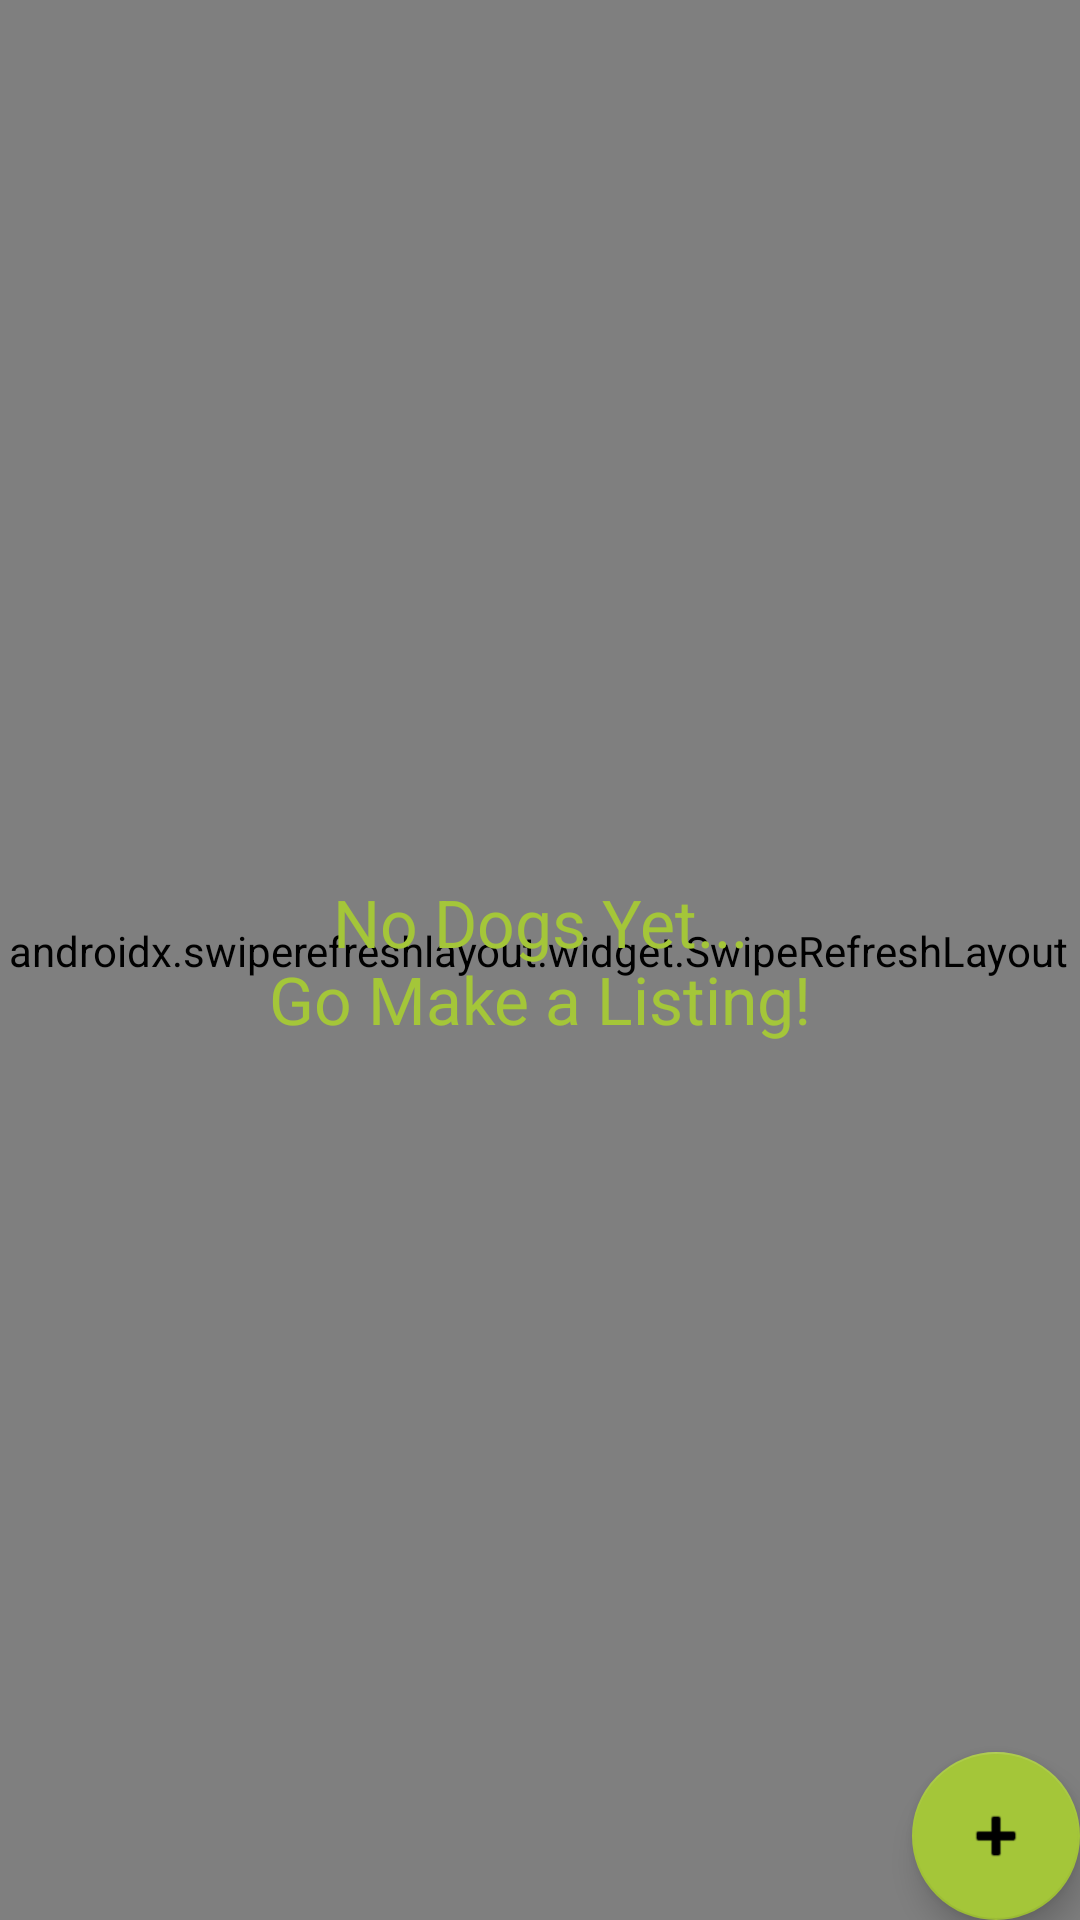

Layout XML and referenced resources for this Android screen:
<!-- AndroidManifest.xml: application theme Theme.FindDog -->
<!-- res/layout/fragment_report.xml -->
<?xml version="1.0" encoding="utf-8"?>
<androidx.constraintlayout.widget.ConstraintLayout
    xmlns:android="http://schemas.android.com/apk/res/android"
    xmlns:app="http://schemas.android.com/apk/res-auto"
    xmlns:tools="http://schemas.android.com/tools"
    android:id="@+id/reportFragment"
    android:layout_width="match_parent"
    android:layout_height="match_parent"
    tools:context=".ui.report.ReportFragment">

    <androidx.swiperefreshlayout.widget.SwipeRefreshLayout
        android:id="@+id/swiperefresh"
        android:layout_width="402dp"
        android:layout_height="660dp"
        android:layout_marginStart="16dp"
        android:layout_marginTop="24dp"
        android:layout_marginEnd="16dp"
        app:layout_constraintBottom_toBottomOf="parent"
        app:layout_constraintEnd_toEndOf="parent"
        app:layout_constraintHorizontal_bias="0.518"
        app:layout_constraintStart_toStartOf="parent"
        app:layout_constraintTop_toTopOf="parent"
        app:layout_constraintVertical_bias="0.85">

        <androidx.recyclerview.widget.RecyclerView
            android:id="@+id/recyclerView"
            android:layout_width="401dp"
            android:layout_height="658dp"
            android:layout_marginTop="16dp"
            app:layout_constraintBottom_toBottomOf="parent"
            app:layout_constraintEnd_toEndOf="parent"
            app:layout_constraintStart_toStartOf="parent"
            app:layout_constraintTop_toTopOf="parent"
            app:layout_constraintVertical_bias="1.0" />
    </androidx.swiperefreshlayout.widget.SwipeRefreshLayout>

    <TextView
        android:id="@+id/dogsNotFound"
        android:layout_width="wrap_content"
        android:layout_height="wrap_content"
        android:text="@string/dogsNotFound"
        android:textAlignment="center"
        android:textAppearance="@style/TextAppearance.AppCompat.Large"
        android:textColor="@color/color_primary"
        app:layout_constraintBottom_toBottomOf="parent"
        app:layout_constraintEnd_toEndOf="parent"
        app:layout_constraintStart_toStartOf="parent"
        app:layout_constraintTop_toTopOf="parent"
        tools:text="Dogs not Found." />

    <com.google.android.material.floatingactionbutton.FloatingActionButton
        android:id="@+id/fab"
        android:layout_width="wrap_content"
        android:layout_height="wrap_content"
        android:layout_gravity="bottom|end"
        android:layout_margin="@dimen/fab_margin"
        app:layout_constraintBottom_toBottomOf="parent"
        app:layout_constraintEnd_toEndOf="parent"
        app:srcCompat="@android:drawable/ic_input_add"
        android:contentDescription="TODO" />

</androidx.constraintlayout.widget.ConstraintLayout>
<!-- resources referenced by this layout -->
<resources>
  <color name="color_primary">#a4c639</color>
  <string name="dogsNotFound">No Dogs Yet...\nGo Make a Listing!</string>
  <style name="Theme.FindDog" parent="Theme.MaterialComponents.DayNight.NoActionBar">
          
          <item name="colorPrimary">@color/color_primary</item>
          <item name="colorPrimaryVariant">@color/color_secondary</item>
          <item name="colorOnPrimary">@color/white</item>
          
          <item name="colorSecondary">@color/color_secondary</item>
          <item name="colorOnSecondary">@color/black</item>
          
          <item name="android:statusBarColor" tools:targetApi="l">?attr/colorPrimaryVariant</item>
          
      </style>c
  <color name="color_secondary">#a4c639 </color>
  <color name="white">#FFFFFFFF</color>
  <color name="black">#FF000000</color>
</resources>
